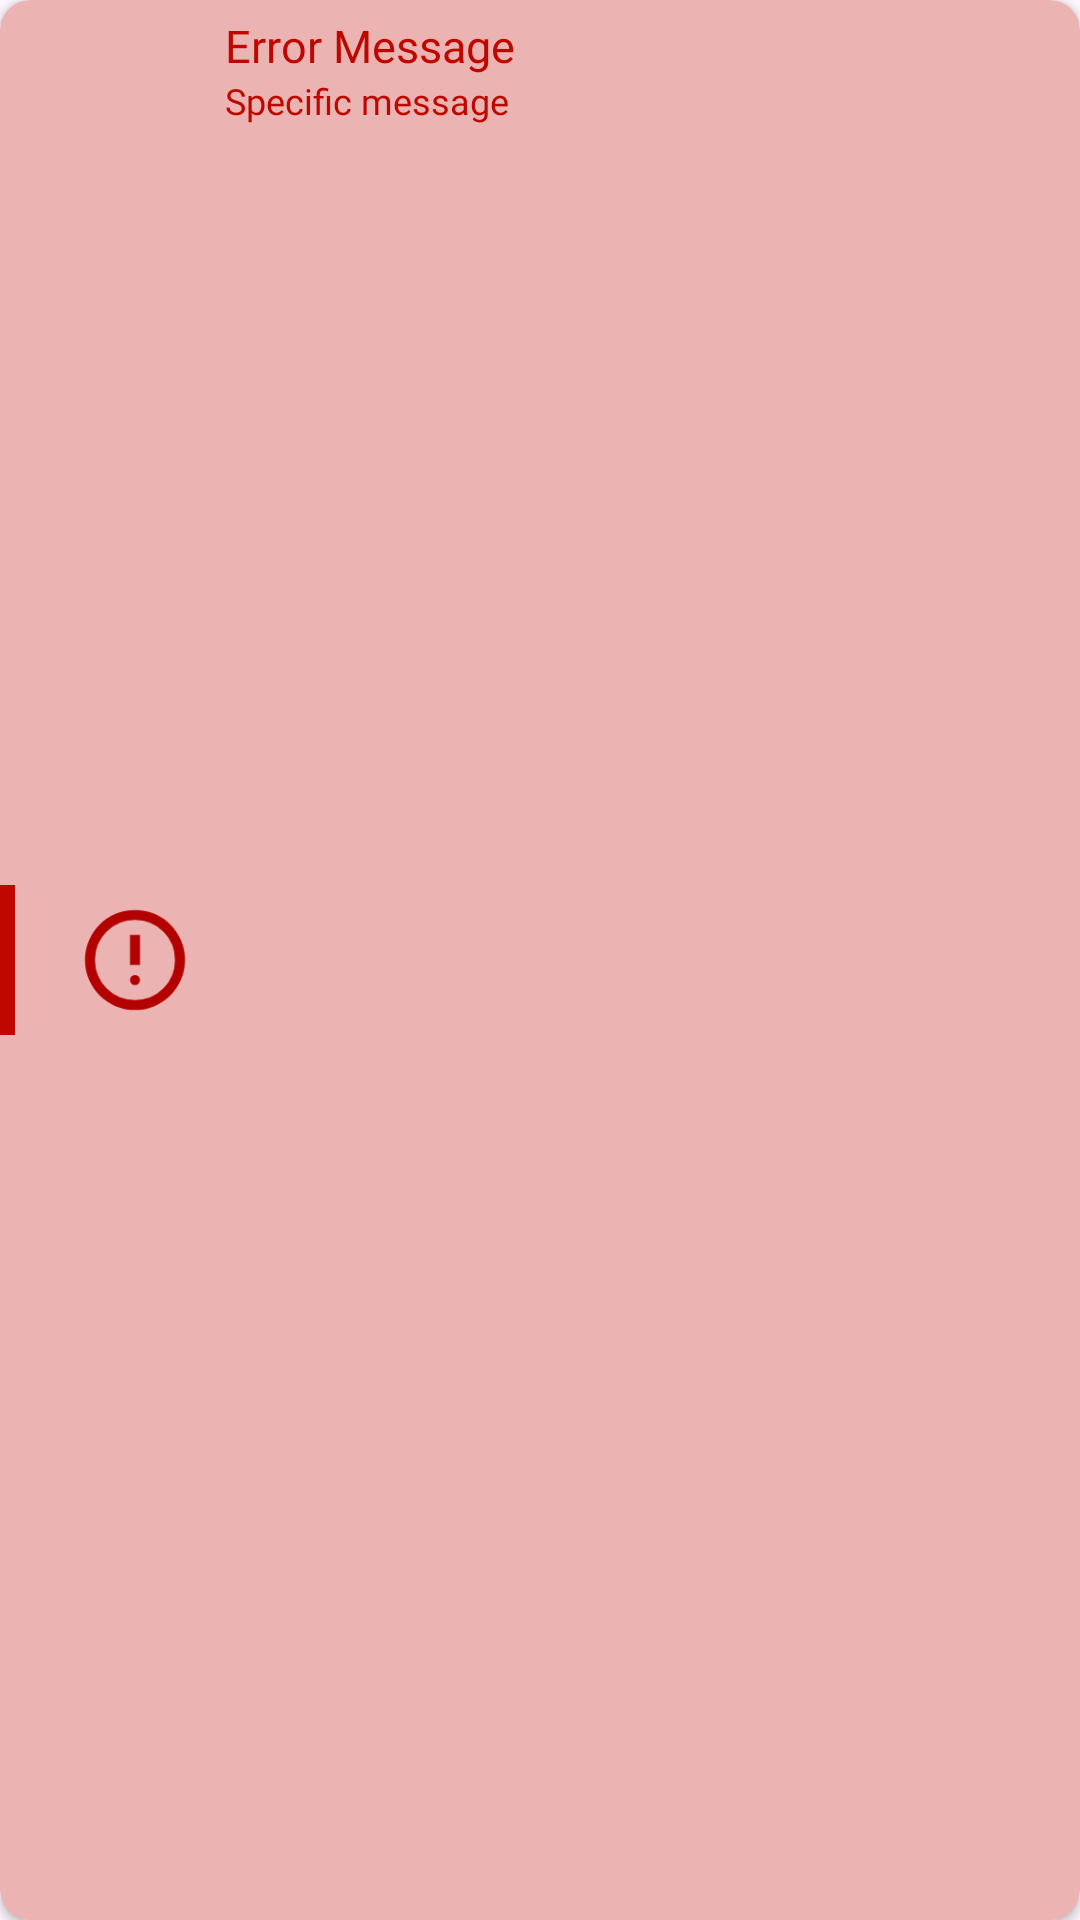

Here is an Android app screen rendered from its layout file. Give the layout XML and the strings, colors and styles it references.
<!-- AndroidManifest.xml: application theme Theme.SortIt -->
<!-- res/layout/error_message_box.xml -->
<?xml version="1.0" encoding="utf-8"?>
<androidx.cardview.widget.CardView xmlns:android="http://schemas.android.com/apk/res/android"
    xmlns:app="http://schemas.android.com/apk/res-auto"
    android:layout_width="match_parent"
    android:layout_height="50dp"
    android:backgroundTint="#EBB3B2"
    app:cardCornerRadius="10dp"
    android:id="@+id/errorAlert"
>
    <androidx.constraintlayout.widget.ConstraintLayout
        android:layout_width="match_parent"
        android:layout_height="match_parent"
    >
        <com.google.android.material.divider.MaterialDivider
            android:id="@+id/borderStart"
            app:layout_constraintTop_toTopOf="parent"
            app:layout_constraintBottom_toBottomOf="parent"
            app:layout_constraintStart_toStartOf="parent"
            app:dividerColor="#BF0700"
            android:layout_width="5dp"
            android:layout_height="50dp"
        />
        <ImageView
            android:id="@+id/errorIcon"
            app:layout_constraintStart_toEndOf="@+id/borderStart"
            app:layout_constraintTop_toTopOf="parent"
            app:layout_constraintBottom_toBottomOf="parent"
            android:layout_width="40dp"
            android:layout_height="40dp"
            android:layout_marginStart="20dp"
            android:src="@drawable/erroricon"
        />
        <TextView
            android:id="@+id/mainMessage"
            android:layout_width="wrap_content"
            android:layout_height="wrap_content"
            app:layout_constraintTop_toTopOf="parent"
            app:layout_constraintStart_toEndOf="@+id/errorIcon"
            android:layout_marginStart="10dp"
            android:layout_marginTop="5dp"
            android:text="Error Message"
            android:textColor="#BF0700"
            android:textSize="15sp"
            android:fontFamily="@font/pssemibold"
        />
        <TextView
            android:id="@+id/specificMessage"
            app:layout_constraintTop_toBottomOf="@+id/mainMessage"
            app:layout_constraintStart_toStartOf="@+id/mainMessage"
            android:layout_width="wrap_content"
            android:layout_height="wrap_content"
            android:text="Specific message"
            android:textColor="#BF0700"
            android:textSize="12sp"
            android:fontFamily="@font/psregular"
        />
    </androidx.constraintlayout.widget.ConstraintLayout>
</androidx.cardview.widget.CardView>
<!-- resources referenced by this layout -->
<resources>
  <!-- drawable erroricon: png bitmap (drawable, 4434 bytes) -->
  <style name="Theme.SortIt" parent="Base.Theme.SortIt" />
  <style name="Base.Theme.SortIt" parent="Theme.Material3.DayNight.NoActionBar">
          
          
      </style>
</resources>
